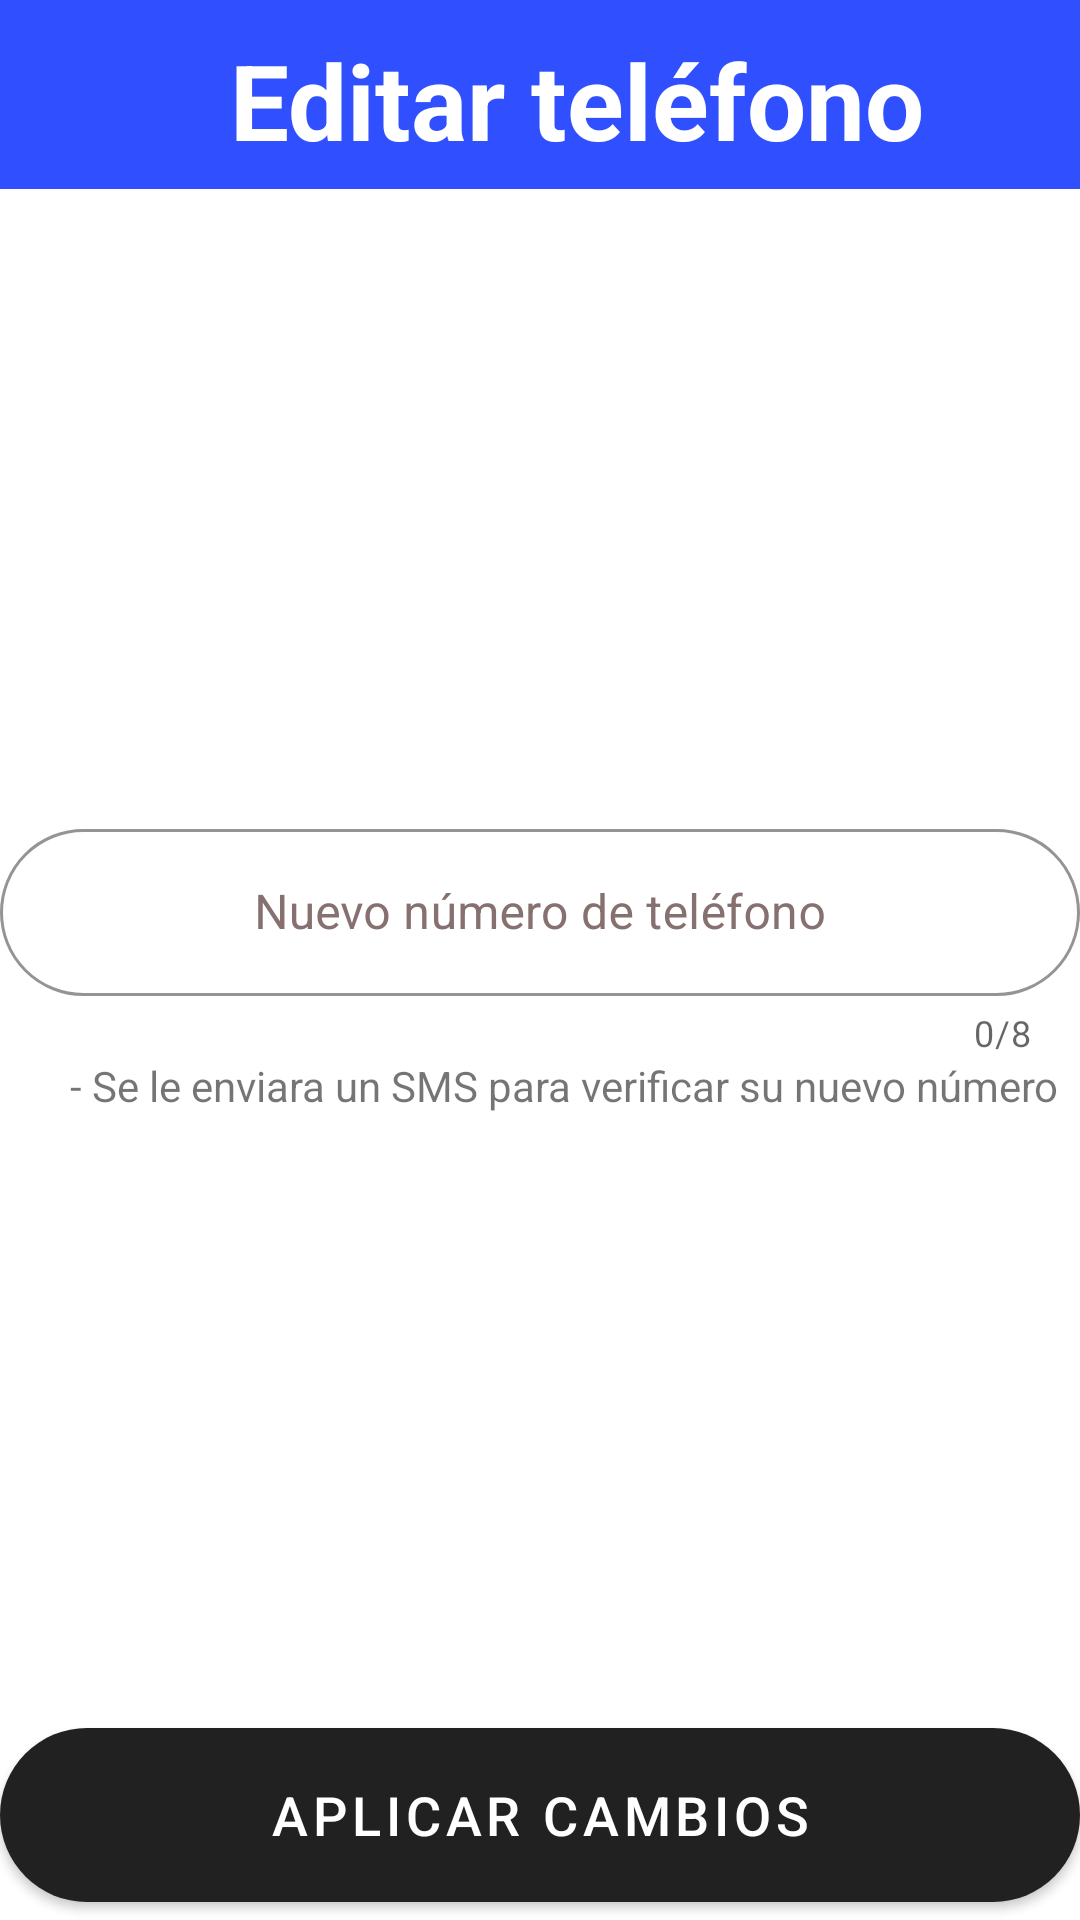

Produce the Android XML layout that renders to this screen, including the resource entries it uses.
<!-- AndroidManifest.xml: application theme Theme.Fray_RentACar -->
<!-- res/layout/activity_telefono.xml -->
<?xml version="1.0" encoding="utf-8"?>
<RelativeLayout xmlns:android="http://schemas.android.com/apk/res/android"
    xmlns:app="http://schemas.android.com/apk/res-auto"
    xmlns:tools="http://schemas.android.com/tools"
    android:layout_width="match_parent"
    android:layout_height="match_parent"
    tools:context=".Home">


    <LinearLayout
        android:layout_width="match_parent"
        android:layout_height="wrap_content"
        android:orientation="vertical">

        <LinearLayout
            android:layout_width="match_parent"
            android:layout_height="wrap_content"
            android:orientation="horizontal"
            android:paddingTop="10dp"
            android:paddingBottom="5dp"
            android:background="#304FFE">

            <Button
                style="@style/Widget.MaterialComponents.Button.TextButton.Icon"
                android:layout_width="65dp"
                android:layout_height="wrap_content"
                android:contentDescription="@string/back_button"
                android:onClick="Regresar"
                app:icon="@drawable/ic_baseline_arrow_back_24"
                app:iconSize="30dp"
                app:iconTint="@color/white"/>

            <TextView
                android:layout_width="match_parent"
                android:layout_height="wrap_content"
                android:text="Editar teléfono"
                android:textColor="@color/white"
                android:layout_gravity="center_horizontal"
                android:textSize="35sp"
                android:textStyle="bold"
                android:textAlignment="center"
                android:paddingEnd="40dp"/>
        </LinearLayout>
    </LinearLayout>

    <LinearLayout
        android:layout_width="match_parent"
        android:layout_height="wrap_content"
        android:orientation="vertical"
        android:layout_centerVertical="true">

        <com.google.android.material.textfield.TextInputLayout
            android:id="@+id/tilTelefono"
            style="@style/Widget.MaterialComponents.TextInputLayout.OutlinedBox"
            app:boxBackgroundColor="@color/white"
            app:boxCornerRadiusTopStart="30dp"
            app:boxCornerRadiusTopEnd="30dp"
            app:boxCornerRadiusBottomStart="30dp"
            app:boxCornerRadiusBottomEnd="30dp"
            app:hintEnabled="true"
            app:hintTextColor="@color/black"
            app:hintTextAppearance="@style/HintTextAppearance"
            app:boxStrokeColor="@color/black"
            app:endIconMode="clear_text"
            app:startIconDrawable="@drawable/ic_baseline_local_phone_24"
            app:counterEnabled="true"
            app:counterMaxLength="8"
            app:prefixText="+503 "
            app:prefixTextAppearance="@style/TextAppearance.AppCompat.Small"
            android:textColorHint="#877070"
            android:hint="Nuevo número de teléfono"
            android:layout_width="match_parent"
            android:layout_height="wrap_content">

            <com.google.android.material.textfield.TextInputEditText
                android:id="@+id/tietUsuario"
                android:layout_width="match_parent"
                android:layout_height="wrap_content"
                android:gravity="center"
                android:textColor="@color/black"
                android:maxLength="8"
                android:inputType="number"
                tools:ignore="TextContrastCheck" />
        </com.google.android.material.textfield.TextInputLayout>

        <TextView
            android:layout_width="wrap_content"
            android:layout_height="wrap_content"
            android:text=" - Se le enviara un SMS para verificar su nuevo número"
            android:paddingLeft="20dp"/>
    </LinearLayout>

    <LinearLayout
        android:layout_width="match_parent"
        android:layout_height="wrap_content"
        android:orientation="vertical"
        android:layout_alignParentBottom="true">

        <com.google.android.material.button.MaterialButton
            android:id="@+id/button"
            android:layout_width="match_parent"
            android:layout_height="70dp"
            android:text="Aplicar cambios"
            android:textColor="@color/white"
            android:textSize="18sp"
            app:backgroundTint="@color/btnColor"
            app:cornerRadius="30dp"
            android:onClick="Aplicar"/>
    </LinearLayout>

</RelativeLayout>
<!-- resources referenced by this layout -->
<resources>
  <color name="black">#FF000000</color>
  <color name="btnColor">#212121</color>
  <color name="white">#FFFFFFFF</color>
  <string name="back_button">back_button</string>
  <style name="HintTextAppearance" parent="TextAppearance.AppCompat">
          <item name="android:textSize">17sp</item>
          <item name="android:textStyle">bold|italic</item>
      </style>
  <style name="Theme.Fray_RentACar" parent="Theme.MaterialComponents.DayNight.DarkActionBar">
          
          <item name="colorPrimary">@color/purple_500</item>
          <item name="colorPrimaryVariant">@color/purple_700</item>
          <item name="colorOnPrimary">@color/white</item>
          
          <item name="colorSecondary">@color/teal_200</item>
          <item name="colorSecondaryVariant">@color/teal_700</item>
          <item name="colorOnSecondary">@color/black</item>
          
          <item name="android:statusBarColor" tools:targetApi="l">?attr/colorPrimaryVariant</item>
          
      </style>
  <color name="purple_500">#FF6200EE</color>
  <color name="purple_700">#FF3700B3</color>
  <color name="teal_200">#FF03DAC5</color>
  <color name="teal_700">#FF018786</color>
</resources>
